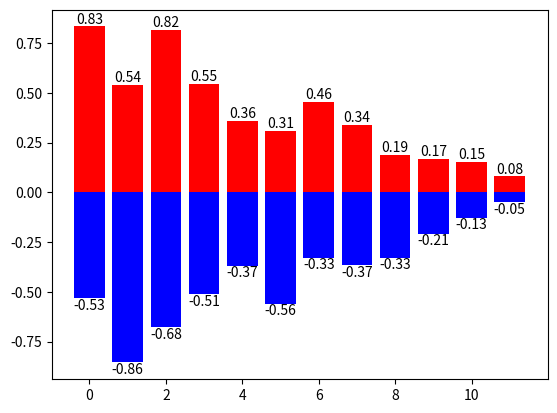

Write the Python code that produced this figure.
import matplotlib.pyplot as plt
import numpy as np

n = 12
X = np.arange(n)
Y1 = (1 - X / float(n)) * np.random.uniform(0.5, 1.0, n)
Y2 = -(1 - X / float(n)) * np.random.uniform(0.5, 1.0, n)
plt.bar(X, +Y1, facecolor='red')
plt.bar(X, Y2, facecolor='blue')
for x, y in zip(X, Y1):
    plt.text(x, y, '%.2f' % y, ha='center', va='bottom')
for x, y in zip(X, Y2):
    plt.text(x, y, '%.2f' % y, ha='center', va='top')
plt.show()
